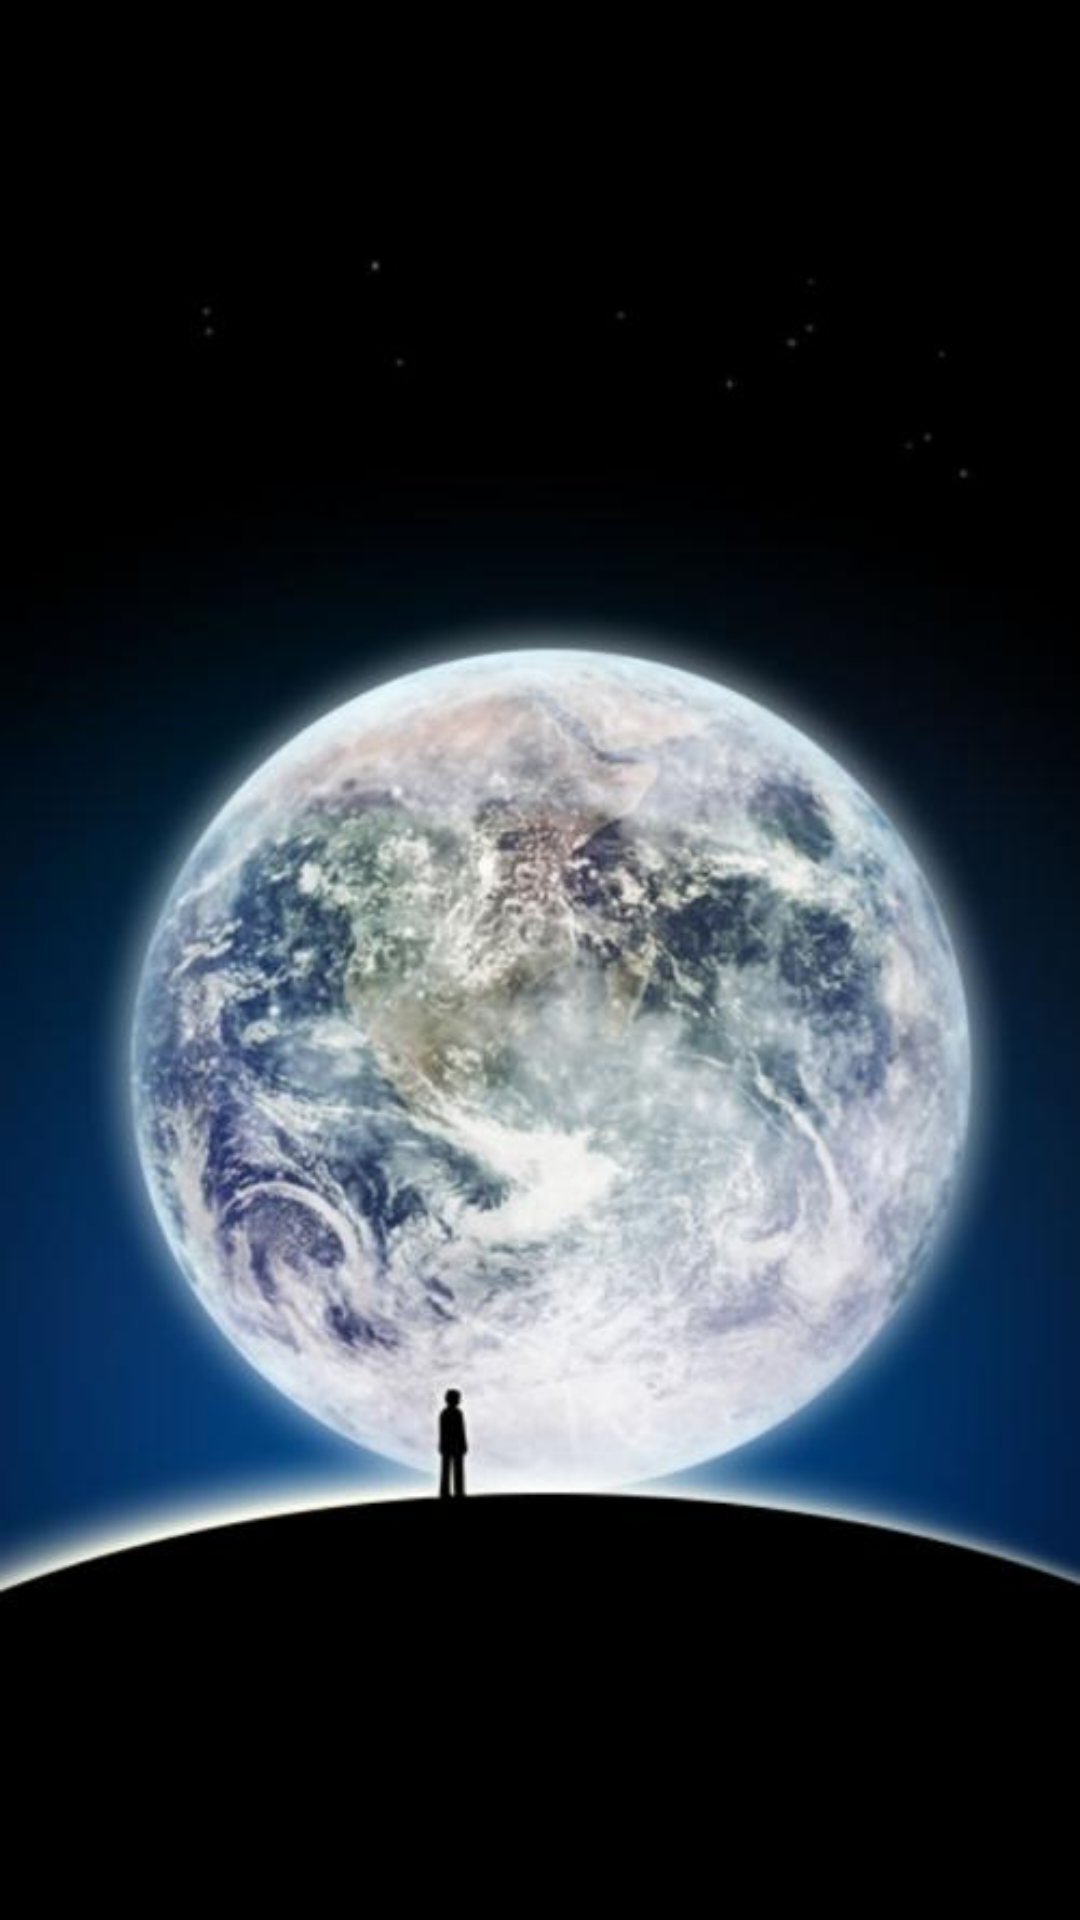

Reconstruct the res/layout file that produces this screen, plus the resources it refers to.
<!-- AndroidManifest.xml: application theme AppTheme -->
<!-- res/layout/activity_main.xml -->
<?xml version="1.0" encoding="utf-8"?>
<androidx.constraintlayout.widget.ConstraintLayout xmlns:android="http://schemas.android.com/apk/res/android"
    xmlns:app="http://schemas.android.com/apk/res-auto"
    xmlns:tools="http://schemas.android.com/tools"
    android:layout_width="match_parent"
    android:layout_height="match_parent"
    tools:context=".MainActivity">

    <ImageView
        android:id="@+id/img"
        android:layout_width="match_parent"
        android:layout_height="match_parent"
        android:background="@drawable/wechatbg"
        android:scaleType="fitXY"></ImageView>

</androidx.constraintlayout.widget.ConstraintLayout>
<!-- resources referenced by this layout -->
<resources>
  <!-- drawable wechatbg: jpg bitmap (drawable, 38808 bytes) -->
  <style name="AppTheme" parent="Theme.AppCompat.Light.DarkActionBar">
          
          <item name="android:textColor">#171717</item>
      </style>
</resources>
